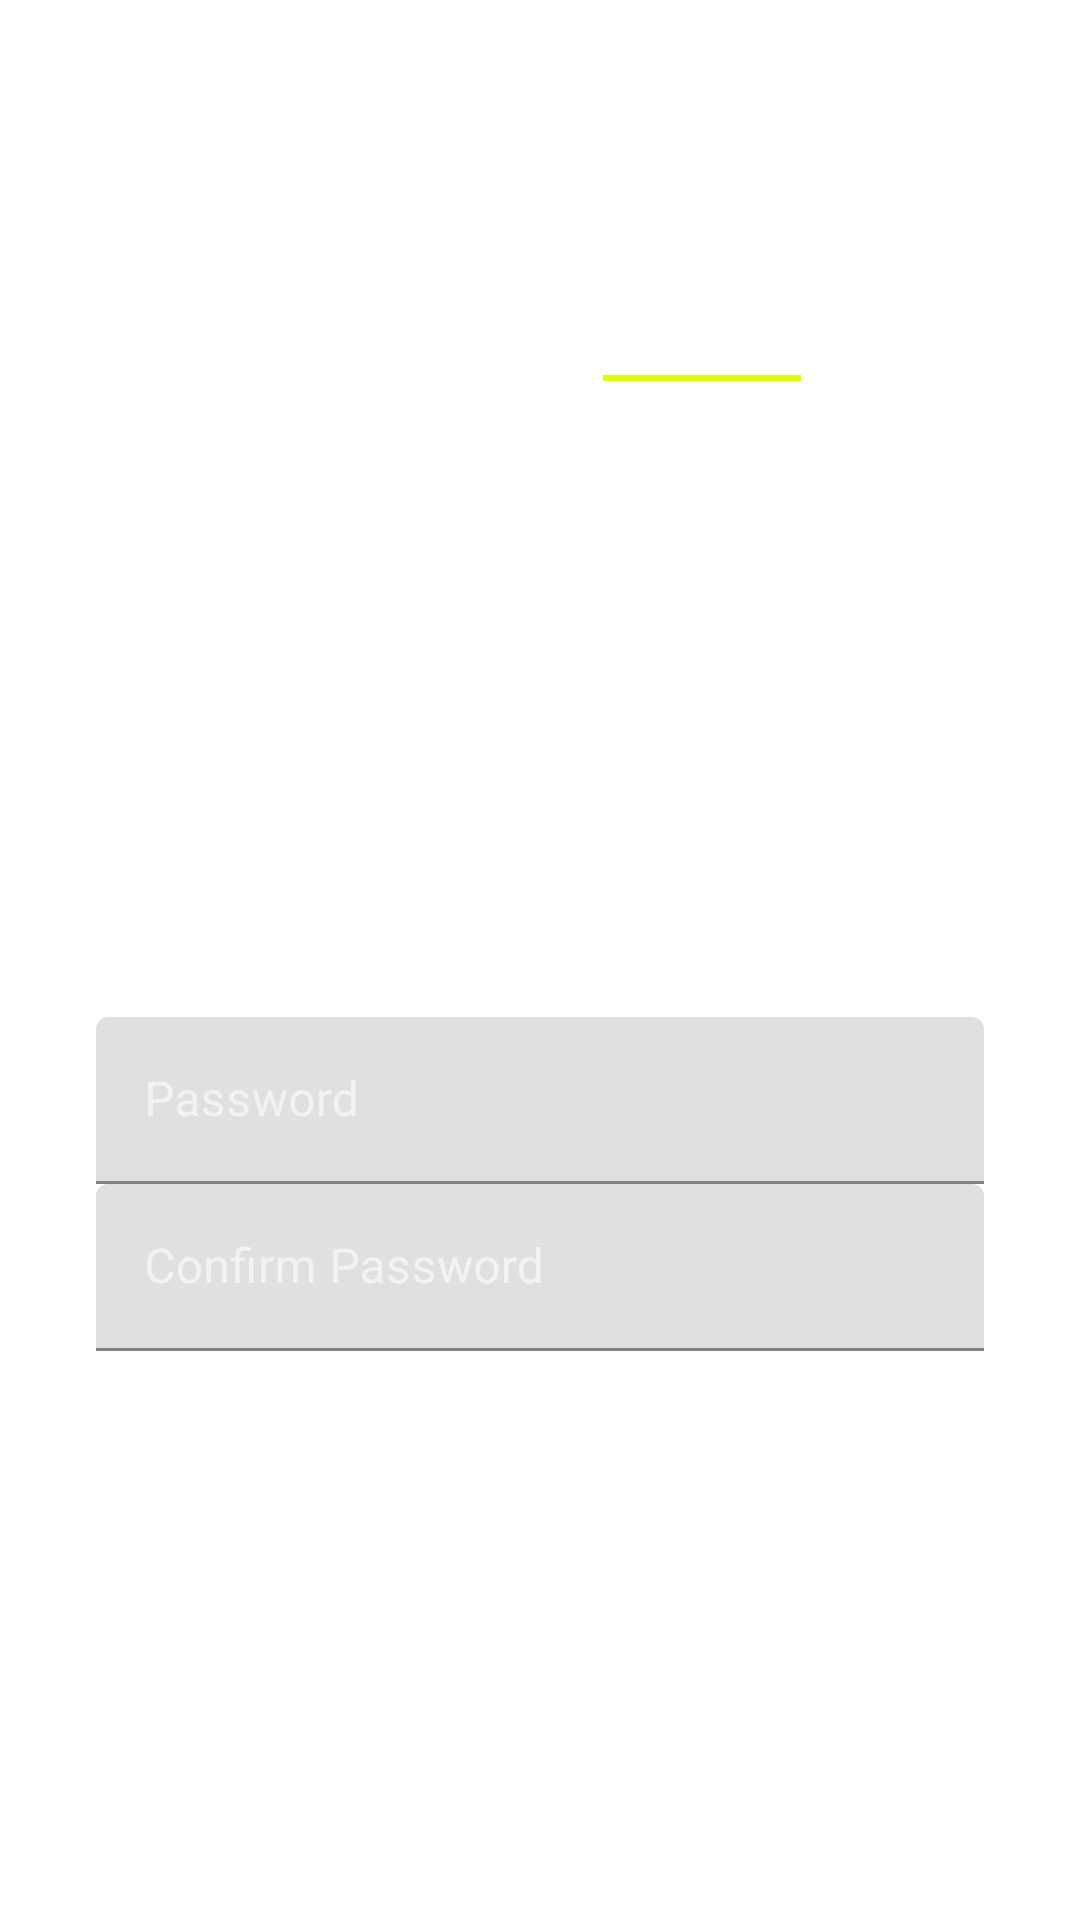

Write the Android layout XML for this screen, with the resource values it uses.
<!-- AndroidManifest.xml: application theme Theme.SquarBoatAssignment -->
<!-- res/layout/activity_forget_password.xml -->
<?xml version="1.0" encoding="utf-8"?>
<RelativeLayout xmlns:android="http://schemas.android.com/apk/res/android"
    xmlns:app="http://schemas.android.com/apk/res-auto"
    xmlns:tools="http://schemas.android.com/tools"
    android:layout_width="match_parent"
    android:layout_height="match_parent"
    android:focusableInTouchMode="true"
    tools:context=".ui.CandidateUi.ForgetPassword">

    <FrameLayout
        android:layout_width="wrap_content"
        android:layout_height="wrap_content">

        <ImageView
            android:id="@+id/imageView"
            android:layout_width="match_parent"
            android:layout_height="match_parent"
            android:scaleType="centerCrop"
            android:src="@drawable/good_morning_img" />



    </FrameLayout>


    <LinearLayout
        android:id="@+id/linearLayout"
        android:layout_width="wrap_content"
        android:layout_height="wrap_content"
        android:layout_alignParentTop="true"
        android:layout_centerHorizontal="true"
        android:layout_marginTop="80dp"
        android:orientation="horizontal">

        <LinearLayout
            android:layout_width="wrap_content"
            android:layout_height="wrap_content">

            <TextView
                android:layout_width="wrap_content"
                android:layout_height="wrap_content"

                android:text="Square "
                android:textColor="#ffffff"
                android:textSize="32sp" />

        </LinearLayout>

        <LinearLayout
            android:layout_width="wrap_content"
            android:layout_height="wrap_content"
            android:orientation="vertical">

            <TextView
                android:id="@+id/textView"
                android:layout_width="wrap_content"
                android:layout_height="wrap_content"

                android:text="Boat"
                android:textColor="#ffffff"
                android:textSize="32sp" />

            <View
                android:layout_width="match_parent"
                android:layout_height="2dp"
                android:layout_marginTop="2dp"
                android:background="#deff00" />

        </LinearLayout>


    </LinearLayout>

    <TextView
        android:layout_width="wrap_content"
        android:layout_height="wrap_content"
        android:layout_below="@+id/linearLayout"
        android:layout_centerHorizontal="true"
        android:layout_marginTop="4dp"

        android:gravity="center"
        android:text="Military style coding school"
        android:textColor="#9affffff"
        android:textSize="14sp"
        tools:ignore="SmallSp" />


    <LinearLayout
        android:layout_width="match_parent"
        android:layout_height="wrap_content"
        android:layout_alignParentBottom="true"
        android:layout_centerHorizontal="true"
        android:layout_marginBottom="32dp"
        android:orientation="vertical"
        android:paddingLeft="32dp"
        android:paddingRight="32dp">


        <com.google.android.material.textfield.TextInputLayout
            android:layout_width="match_parent"
            android:layout_height="wrap_content"
            android:textColorHint="#96ffffff"
            android:theme="@style/Animation.Design.BottomSheetDialog">

            <EditText
                android:id="@+id/EtEmail"
                android:layout_width="match_parent"
                android:layout_height="match_parent"
                android:drawablePadding="16dp"

                android:hint="Password"
                android:inputType="textEmailAddress"
                android:maxLines="1"
                android:textColor="@android:color/white"
                android:textSize="16sp" />
        </com.google.android.material.textfield.TextInputLayout>

        <com.google.android.material.textfield.TextInputLayout
            android:layout_width="match_parent"
            android:layout_height="wrap_content"
            android:textColorHint="#96ffffff"
            >

            <EditText
                android:id="@+id/EtPassword"
                android:layout_width="match_parent"
                android:layout_height="match_parent"
                android:drawablePadding="16dp"

                android:hint="Confirm Password"
                android:inputType="textPassword"
                android:maxLines="1"
                android:textColor="@android:color/white"
                android:textSize="16sp" />
        </com.google.android.material.textfield.TextInputLayout>

        <LinearLayout
            android:layout_width="match_parent"
            android:layout_height="wrap_content"
            android:layout_marginTop="16dp"
            android:layout_marginBottom="8dp"
            android:gravity="center"
            android:orientation="horizontal">

            <Button
                android:id="@+id/signInBtn"
                android:layout_width="wrap_content"
                android:layout_height="wrap_content"
                android:layout_marginStart="16dp"
                android:background="@drawable/buttonshapewhitebg"

                android:text="Change Your Password"
                android:textAllCaps="false"
                android:textColor="#96ffffff"
                android:textSize="16sp"
                android:textStyle="bold" />



        </LinearLayout>

        <Button
            android:id="@+id/TvSignUp"
            android:layout_gravity="center"
            android:layout_width="wrap_content"
            android:layout_height="wrap_content"
            android:layout_marginEnd="16dp"
            android:background="@drawable/buttonshapewhitebg"
            android:text="Sign up"
            android:textAllCaps="false"
            android:textColor="#96ffffff"
            android:textSize="16sp"
            android:textStyle="bold" />
        <TextView
            android:layout_width="match_parent"
            android:layout_height="wrap_content"
            android:layout_marginTop="16dp"

            android:text="Forgot Password?"
            android:textAlignment="center"
            android:textColor="#96ffffff"
            android:textSize="16sp" />


    </LinearLayout>


</RelativeLayout>
<!-- resources referenced by this layout -->
<resources>
  <style name="Theme.SquarBoatAssignment" parent="Theme.MaterialComponents.DayNight.NoActionBar">
          
          <item name="colorPrimary">@color/purple_500</item>
          <item name="colorPrimaryVariant">@color/purple_700</item>
          <item name="colorOnPrimary">@color/white</item>
          
          <item name="colorSecondary">@color/teal_200</item>
          <item name="colorSecondaryVariant">@color/teal_700</item>
          <item name="colorOnSecondary">@color/black</item>
          
          <item name="android:statusBarColor" tools:targetApi="l">?attr/colorPrimaryVariant</item>
          
      </style>
  <!-- not gathered from this repository: default colours our renderer supplied (Android Studio template values) -->
  <color name="purple_500">#FF6200EE</color>
  <color name="purple_700">#FF3700B3</color>
  <color name="teal_200">#FF03DAC5</color>
  <color name="teal_700">#FF018786</color>
  <color name="black">#FF000000</color>
  <color name="white">#FFFFFFFF</color>
</resources>
